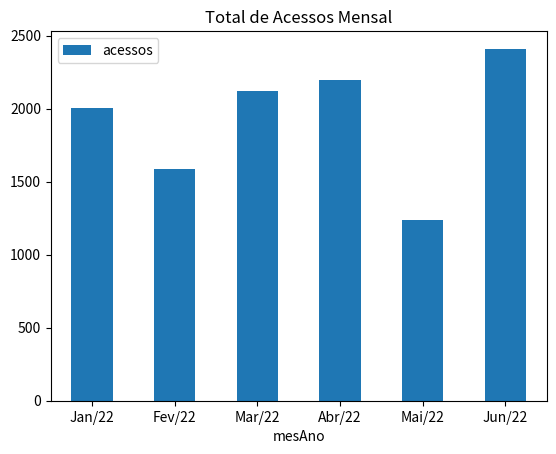

Write the Python code that produced this figure.
import pandas as pd
import matplotlib.pyplot as plt


# primeiro tranformamos os dados em um dataframe
df = pd.DataFrame({'mesAno': ['Jan/22', 'Fev/22','Mar/22','Abr/22', 'Mai/22', 'Jun/22'],
                    'acessos': [2005, 1589, 2123, 2193, 1235, 2410]})


# Configura o gráfico
df.plot(kind='bar', x='mesAno', y='acessos',  title='Total de Acessos Mensal', rot=0)     

# Exibe o gráfico gerado
plt.show()  